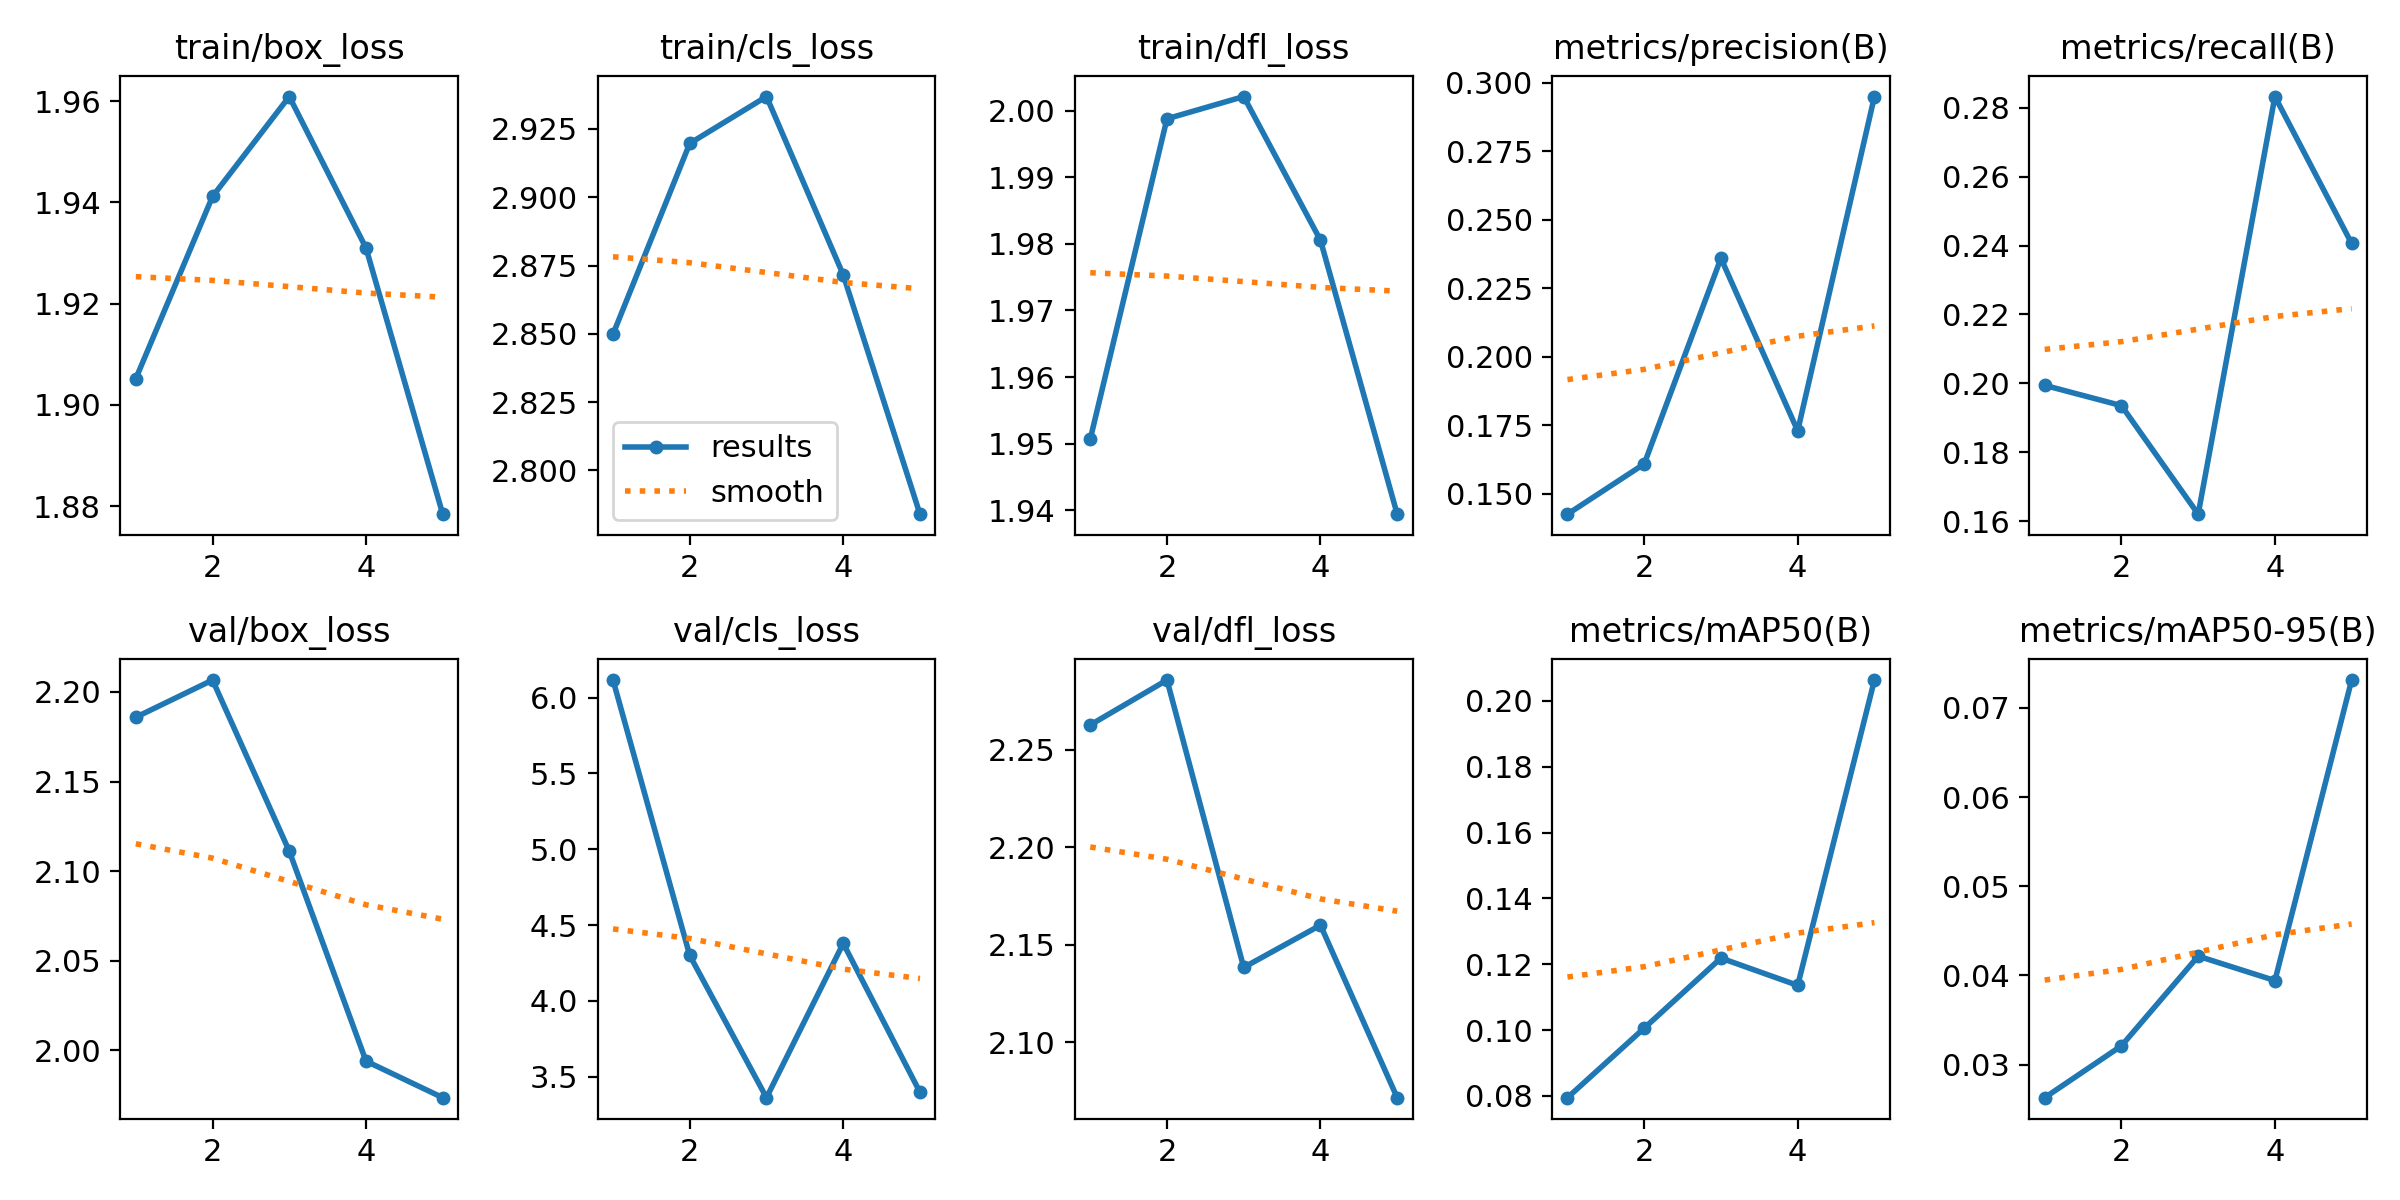

Source data for this figure (header and first rows):
epoch, time, train/box_loss, train/cls_loss, train/dfl_loss, metrics/precision(B), metrics/recall(B), metrics/mAP50(B), metrics/mAP50-95(B), val/box_loss, val/cls_loss, val/dfl_loss, lr/pg0, lr/pg1, lr/pg2
1, 1600, 1.905, 2.85, 1.951, 0.1424, 0.1994, 0.07946, 0.0263, 2.186, 6.116, 2.263, 0.0006661, 0.0006661, 0.0006661
2, 1466, 1.941, 2.92, 1.999, 0.1608, 0.1935, 0.1006, 0.03211, 2.207, 4.3, 2.286, 0.001069, 0.001069, 0.001069
3, 2971, 1.961, 2.937, 2.002, 0.2359, 0.162, 0.1219, 0.04216, 2.111, 3.362, 2.138, 0.001208, 0.001208, 0.001208
4, 4445, 1.931, 2.872, 1.981, 0.1729, 0.2833, 0.1136, 0.03943, 1.994, 4.379, 2.16, 0.000812, 0.000812, 0.000812
5, 5903, 1.878, 2.784, 1.939, 0.295, 0.2406, 0.2063, 0.07311, 1.974, 3.397, 2.071, 0.000416, 0.000416, 0.000416
